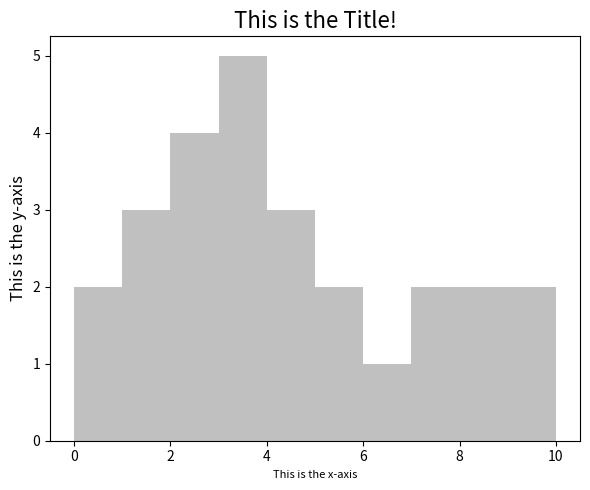

Reproduce this figure in Python. (Note: this script raises an exception after producing the figure.)
# %% Result

# %% Code
'''
- We generate a set of data that are Continously distributed
- We used `plt.hist()` to generate the histogram!
'''

from sys import argv  # Hide
from matplotlib import pyplot as plt

# Some data for plotting
data = [0,0,1,1,1,2,2,2,2,3,3,3,3,3,4,4,4,5,5,6,7,7,8,8,9,10]



fig, ax = plt.subplots(figsize=(6, 5)) # Hide

# Actual plotting #
plt.hist(data, bins = 10,color='#C0C0C0')

# Aesthetics #
plt.xlabel('This is the x-axis', fontsize =8)
plt.ylabel('This is the y-axis', fontsize = 12)
plt.title('This is the Title!', fontsize = 16)
plt.tight_layout()
plt.savefig(f'{argv[0]}.png')  # Hide
plt.show()

